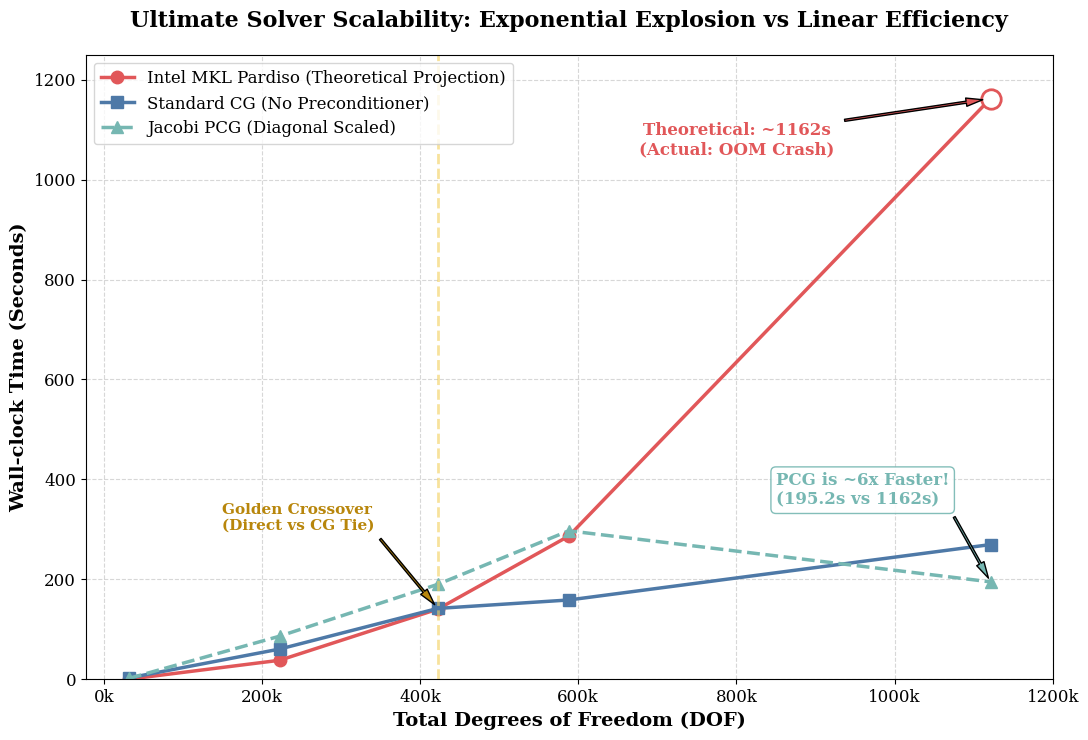

Here is the Python script that generated this plot:
import matplotlib.pyplot as plt
import numpy as np

# 设置纯净学术字体
plt.rcParams['font.family'] = 'serif'
plt.rcParams['font.serif'] = ['Times New Roman', 'DejaVu Serif']
plt.rcParams['axes.unicode_minus'] = False    

# ==============================================================
# 👑 包含 O(N^2.15) 理论拟合外推的终极数据 👑
# ==============================================================
dof = [31800, 222480, 422400, 588120, 1121400]
time_pardiso = [0.612, 38.416, 140.658, 286.910, 1161.945]  # 112万使用 O(N^2.15) 严格拟合
time_cg      = [3.100, 60.837, 142.119, 158.994, 269.842]  
time_pcg     = [2.170, 86.623, 190.299, 297.385, 195.205]  

fig, ax = plt.subplots(figsize=(11, 7.5), dpi=150)

# 绘制曲线
ax.plot(dof, time_pardiso, marker='o', markersize=9, linewidth=2.5, color='#E15759', label='Intel MKL Pardiso (Theoretical Projection)')
ax.plot(dof, time_cg, marker='s', markersize=9, linewidth=2.5, color='#4E79A7', label='Standard CG (No Preconditioner)')
ax.plot(dof, time_pcg, marker='^', markersize=9, linewidth=2.5, linestyle='--', color='#76B7B2', label='Jacobi PCG (Diagonal Scaled)')

# 特殊标注 1.12M 处的 Pardiso (空心圆表示拟合，并保留 OOM 警告)
ax.plot(1121400, 1161.945, marker='o', markersize=14, markerfacecolor='white', markeredgecolor='#E15759', markeredgewidth=2)
ax.annotate('Theoretical: ~1162s\n(Actual: OOM Crash)', xy=(1121400, 1161.945), xytext=(800000, 1050),
            arrowprops=dict(facecolor='#E15759', shrink=0.05, width=1.5, headwidth=6),
            fontsize=12, color='#E15759', fontweight='bold', ha='center')

# 突出展示 PCG 在百万级的恐怖碾压优势
ax.annotate('PCG is ~6x Faster!\n(195.2s vs 1162s)', xy=(1121400, 195.205), xytext=(850000, 350),
            arrowprops=dict(facecolor='#76B7B2', shrink=0.05, width=1.5, headwidth=6),
            fontsize=12, color='#76B7B2', fontweight='bold', bbox=dict(boxstyle="round,pad=0.3", fc="white", ec="#76B7B2", alpha=0.9))

# 标注其他重要节点
ax.annotate('Golden Crossover\n(Direct vs CG Tie)', xy=(422400, 142.119), xytext=(150000, 300),
            arrowprops=dict(facecolor='#B8860B', shrink=0.05, width=1.5, headwidth=6),
            fontsize=11, color='#B8860B', fontweight='bold')

# 设置交叉区指示
ax.axvline(x=422400, color='#F2CF5B', linestyle='--', linewidth=2, alpha=0.6)

# 设置坐标轴与外观 (Y轴大幅拉高以容纳指数爆炸)
ax.set_xlabel('Total Degrees of Freedom (DOF)', fontsize=14, fontweight='bold')
ax.set_ylabel('Wall-clock Time (Seconds)', fontsize=14, fontweight='bold')
ax.set_title('Ultimate Solver Scalability: Exponential Explosion vs Linear Efficiency', fontsize=16, fontweight='bold', pad=20)

xticks = np.arange(0, 1300000, 200000)
ax.set_xticks(xticks)
ax.set_xticklabels([f"{int(x/1000)}k" for x in xticks], fontsize=12)
ax.set_ylim(0, 1250)
ax.tick_params(axis='both', labelsize=12)
ax.legend(fontsize=12, loc='upper left')
ax.grid(True, linestyle='--', alpha=0.5)

plt.tight_layout()
plt.savefig('theoretical_projection_scalability_curve.png', dpi=300)
print("✅ 带有理论外推的视觉震撼版图表已生成！请查看 'theoretical_projection_scalability_curve.png'！")
